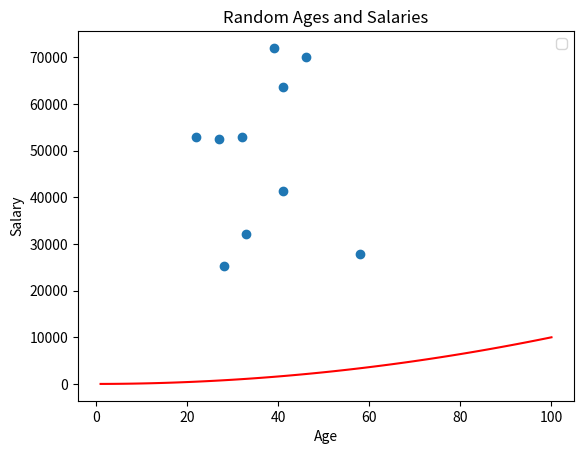

Here is the Python script that generated this plot:
# Program creates a list called "ages" that has the same number random values as salaries
# range: 21 to 65
# Make a scatter plot
# Author: JOanna Kelly

import numpy as np
import matplotlib.pyplot as plt

min_salary = 20000
max_salary = 80000
number_of_entries = 10

min_age = 21
max_age = 65


np.random.seed(1)
salaries = np.random.randint(min_salary, max_salary, number_of_entries)
ages = np.random.randint(min_age, max_age, number_of_entries)

plt.scatter(ages, salaries)

xpoints = np.array(range(1, 101))
ypoints = xpoints * xpoints

plt.plot(xpoints, ypoints, color = "red")


plt.title("Random Ages and Salaries")
plt.xlabel("Age")
plt.ylabel("Salary")
plt.legend()

#plt.show()

plt.savefig("prettier_plot.png")

